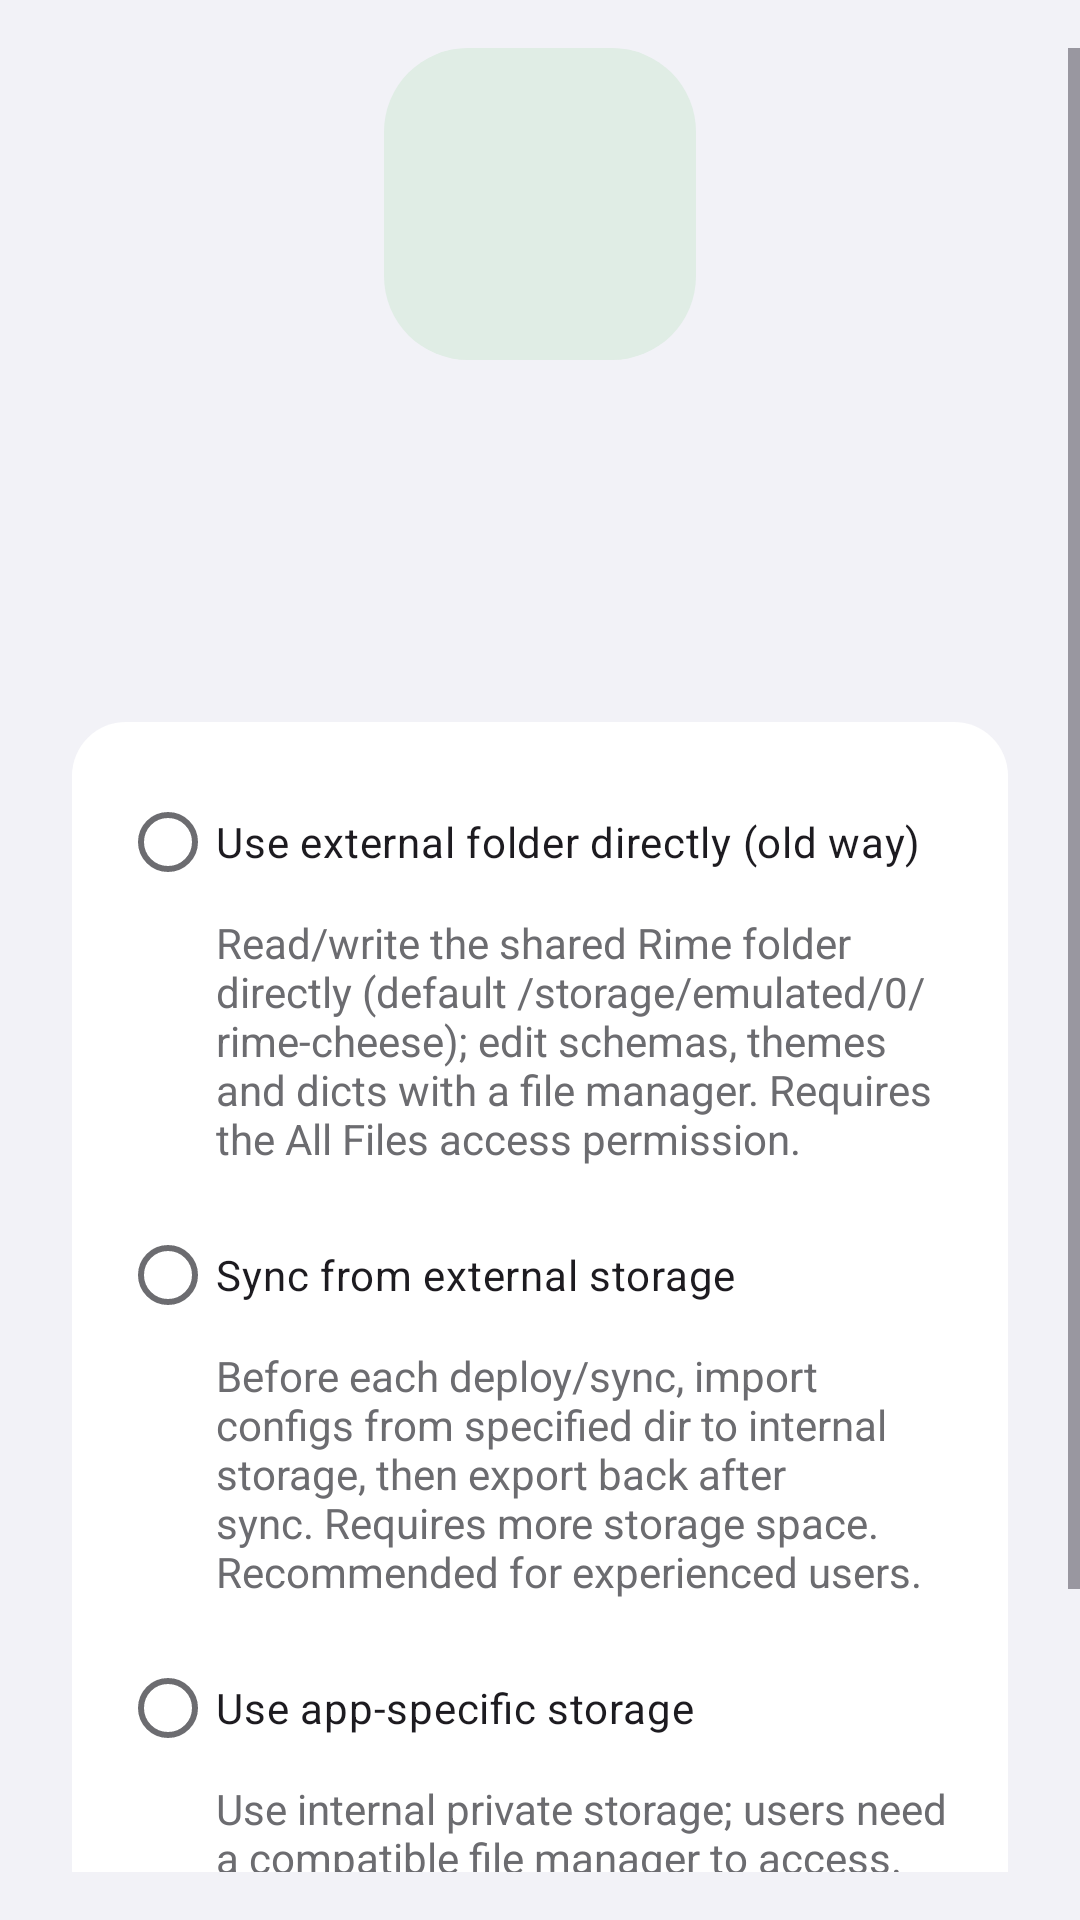

Write the Android layout XML for this screen, with the resource values it uses.
<!-- AndroidManifest.xml: application theme Theme.TrimeAppTheme -->
<!-- res/layout/fragment_setup.xml -->
<?xml version="1.0" encoding="utf-8"?>
<ScrollView xmlns:android="http://schemas.android.com/apk/res/android"
    xmlns:app="http://schemas.android.com/apk/res-auto"
    xmlns:tools="http://schemas.android.com/tools"
    android:id="@+id/setup_scroll"
    android:layout_width="match_parent"
    android:layout_height="match_parent"
    android:fillViewport="true"
    android:paddingTop="16dp"
    android:paddingBottom="16dp"
    tools:context=".ui.setup.SetupFragment">

    <androidx.constraintlayout.widget.ConstraintLayout
        android:layout_width="match_parent"
        android:layout_height="wrap_content">

        <FrameLayout
            android:id="@+id/app_icon_frame"
            android:layout_width="104dp"
            android:layout_height="104dp"
            android:background="@drawable/bg_setup_icon"
            app:layout_constraintBottom_toTopOf="@id/step_text"
            app:layout_constraintEnd_toEndOf="parent"
            app:layout_constraintStart_toStartOf="parent"
            app:layout_constraintTop_toTopOf="parent"
            app:layout_constraintVertical_chainStyle="packed">

            <ImageView
                android:id="@+id/app_icon"
                android:layout_width="52dp"
                android:layout_height="52dp"
                android:layout_gravity="center"
                android:contentDescription="@null" />
        </FrameLayout>

        <TextView
            android:id="@+id/step_text"
            android:layout_width="match_parent"
            android:layout_height="wrap_content"
            android:layout_marginHorizontal="24dp"
            android:layout_marginTop="28dp"
            android:gravity="center"
            android:textColor="@color/settings_on_surface"
            android:textSize="32sp"
            android:textStyle="bold"
            app:layout_constraintBottom_toTopOf="@id/hint_text"
            app:layout_constraintEnd_toEndOf="parent"
            app:layout_constraintStart_toStartOf="parent"
            app:layout_constraintTop_toBottomOf="@id/app_icon_frame"
            tools:text="启用输入法" />

        <TextView
            android:id="@+id/hint_text"
            android:layout_width="match_parent"
            android:layout_height="wrap_content"
            android:layout_marginHorizontal="32dp"
            android:layout_marginTop="12dp"
            android:gravity="center"
            android:lineSpacingExtra="4dp"
            android:textColor="@color/settings_on_surface_variant"
            android:textSize="16sp"
            app:layout_constraintBottom_toTopOf="@id/storage_mode_options"
            app:layout_constraintEnd_toEndOf="parent"
            app:layout_constraintStart_toStartOf="parent"
            app:layout_constraintTop_toBottomOf="@id/step_text"
            tools:text="Hint text here ..." />

        <RadioGroup
            android:id="@+id/storage_mode_options"
            android:background="@drawable/bg_settings_card"
            android:padding="16dp"
            android:layout_width="match_parent"
            android:layout_height="wrap_content"
            android:layout_marginHorizontal="24dp"
            android:layout_marginTop="16dp"
            app:layout_constraintBottom_toTopOf="@id/action_button"
            app:layout_constraintEnd_toEndOf="parent"
            app:layout_constraintStart_toStartOf="parent"
            app:layout_constraintTop_toBottomOf="@id/hint_text">

            <RadioButton
                android:id="@+id/direct_external_option"
                android:layout_width="match_parent"
                android:layout_height="wrap_content"
                android:text="@string/direct_external_storage" />

            <TextView
                android:id="@+id/direct_external_desc"
                android:layout_width="match_parent"
                android:layout_height="wrap_content"
                android:layout_marginStart="32dp"
                android:layout_marginBottom="12dp"
                android:clickable="true"
                android:focusable="true"
                android:text="@string/direct_external_storage_desc"
                android:textColor="@color/settings_on_surface_variant"
                android:textSize="14sp" />

            <RadioButton
                android:id="@+id/sync_from_external_option"
                android:layout_width="match_parent"
                android:layout_height="wrap_content"
                android:text="@string/sync_from_external" />

            <TextView
                android:id="@+id/sync_from_external_desc"
                android:layout_width="match_parent"
                android:layout_height="wrap_content"
                android:layout_marginStart="32dp"
                android:layout_marginBottom="12dp"
                android:clickable="true"
                android:focusable="true"
                android:text="@string/sync_from_external_desc"
                android:textColor="@color/settings_on_surface_variant"
                android:textSize="14sp" />

            <RadioButton
                android:id="@+id/app_specific_storage_option"
                android:layout_width="match_parent"
                android:layout_height="wrap_content"
                android:text="@string/use_app_specific_storage" />

            <TextView
                android:id="@+id/app_specific_storage_desc"
                android:layout_width="match_parent"
                android:layout_height="wrap_content"
                android:layout_marginStart="32dp"
                android:clickable="true"
                android:focusable="true"
                android:text="@string/use_app_specific_storage_desc"
                android:textColor="@color/settings_on_surface_variant"
                android:textSize="14sp" />
        </RadioGroup>

        <com.google.android.material.button.MaterialButton
            android:id="@+id/action_button"
            android:layout_width="wrap_content"
            android:layout_height="52dp"
            android:layout_marginTop="28dp"
            android:paddingStart="32dp"
            android:paddingEnd="32dp"
            app:cornerRadius="14dp"
            app:layout_constraintBottom_toBottomOf="parent"
            app:layout_constraintEnd_toEndOf="parent"
            app:layout_constraintStart_toStartOf="parent"
            app:layout_constraintTop_toBottomOf="@id/storage_mode_options"
            tools:text="启用输入法" />

        <ImageView
            android:id="@+id/done_icon"
            android:layout_width="24dp"
            android:layout_height="24dp"
            android:layout_marginTop="28dp"
            android:layout_marginEnd="8dp"
            android:src="@drawable/ic_baseline_check_circle_24"
            android:tint="@color/colorPrimary"
            app:layout_constraintBottom_toBottomOf="parent"
            app:layout_constraintEnd_toStartOf="@id/done_text"
            app:layout_constraintHorizontal_chainStyle="packed"
            app:layout_constraintStart_toStartOf="parent"
            app:layout_constraintTop_toBottomOf="@id/storage_mode_options"
            tools:ignore="UseAppTint" />

        <TextView
            android:id="@+id/done_text"
            android:layout_width="wrap_content"
            android:layout_height="wrap_content"
            android:text="@string/done"
            android:textColor="@color/colorPrimary"
            android:textSize="20sp"
            android:textStyle="bold"
            app:layout_constraintBottom_toBottomOf="@id/done_icon"
            app:layout_constraintEnd_toEndOf="parent"
            app:layout_constraintStart_toEndOf="@id/done_icon"
            app:layout_constraintTop_toTopOf="@id/done_icon" />
    </androidx.constraintlayout.widget.ConstraintLayout>
</ScrollView>
<!-- resources referenced by this layout -->
<resources>
  <color name="colorPrimary">#2F4238</color>
  <color name="settings_on_surface">#1C1C1E</color>
  <color name="settings_on_surface_variant">#6C6C70</color>
  <string name="direct_external_storage">Use external folder directly (old way)</string>
  <string name="direct_external_storage_desc">Read/write the shared Rime folder directly (default /storage/emulated/0/rime-cheese); edit schemas, themes and dicts with a file manager. Requires the All Files access permission.</string>
  <string name="done">Done</string>
  <string name="sync_from_external">Sync from external storage</string>
  <string name="sync_from_external_desc">Before each deploy/sync, import configs from specified dir to internal storage, then export back after sync. Requires more storage space. Recommended for experienced users.</string>
  <string name="use_app_specific_storage">Use app-specific storage</string>
  <string name="use_app_specific_storage_desc">Use internal private storage; users need a compatible file manager to access. On uninstall, system may ask to keep data — always have backups on hand.</string>
  <color name="settings_surface_container_lowest">#FFFFFF</color>
  <color name="settings_primary_container">#E0EDE5</color>
  <style name="Widget.Trime.Button" parent="Widget.Material3.Button">
          <item name="cornerRadius">14dp</item>
          <item name="android:textSize">16sp</item>
          <item name="android:textAllCaps">false</item>
      </style>
  <color name="settings_on_primary_container">#254D39</color>
  <color name="colorAccentDark">#4E7D66</color>
  <color name="settings_secondary_container">#E7EEE9</color>
  <color name="settings_on_secondary_container">#254D39</color>
  <color name="colorAccent">#6FA88A</color>
  <color name="settings_surface">#F2F2F7</color>
  <color name="settings_surface_variant">#E5E5EA</color>
  <color name="settings_outline">#8E8E93</color>
  <color name="settings_outline_variant">#D1D1D6</color>
  <color name="settings_surface_container_low">#FFFFFF</color>
  <color name="settings_surface_container">#EBEBF0</color>
  <color name="settings_surface_container_high">#E5E5EA</color>
  <color name="settings_surface_container_highest">#DCDCE2</color>
  <color name="colorPrimaryDark">#24332C</color>
  <style name="ThemeOverlay.Trime.AlertDialog" parent="ThemeOverlay.Material3.MaterialAlertDialog">
          <item name="shapeAppearanceOverlay">@style/ShapeAppearance.Trime.Dialog</item>
      </style>
  <color name="settings_category_title">#6C6C70</color>
  <style name="PreferenceFragment.Trime" parent="PreferenceFragment.Material">
          <item name="android:divider">@null</item>
          <item name="allowDividerAfterLastItem">false</item>
      </style>
  <style name="Preference.Trime.Category" parent="Preference.Category.Material">
          <item name="android:layout">@layout/preference_settings_category</item>
      </style>
  <style name="Preference.Trime.Row" parent="Preference.Material">
          <item name="android:layout">@layout/preference_settings_row</item>
      </style>
  <style name="Preference.Trime.CheckBox" parent="Preference.CheckBoxPreference.Material">
          <item name="android:layout">@layout/preference_settings_row</item>
      </style>
  <style name="Preference.Trime.EditText" parent="Preference.DialogPreference.EditTextPreference.Material">
          <item name="android:layout">@layout/preference_settings_row</item>
      </style>
  <style name="Preference.Trime.Dialog" parent="Preference.DialogPreference.Material">
          <item name="android:layout">@layout/preference_settings_row</item>
      </style>
  <style name="ShapeAppearance.Trime.Dialog" parent="">
          <item name="cornerFamily">rounded</item>
          <item name="cornerSize">28dp</item>
      </style>
</resources>
